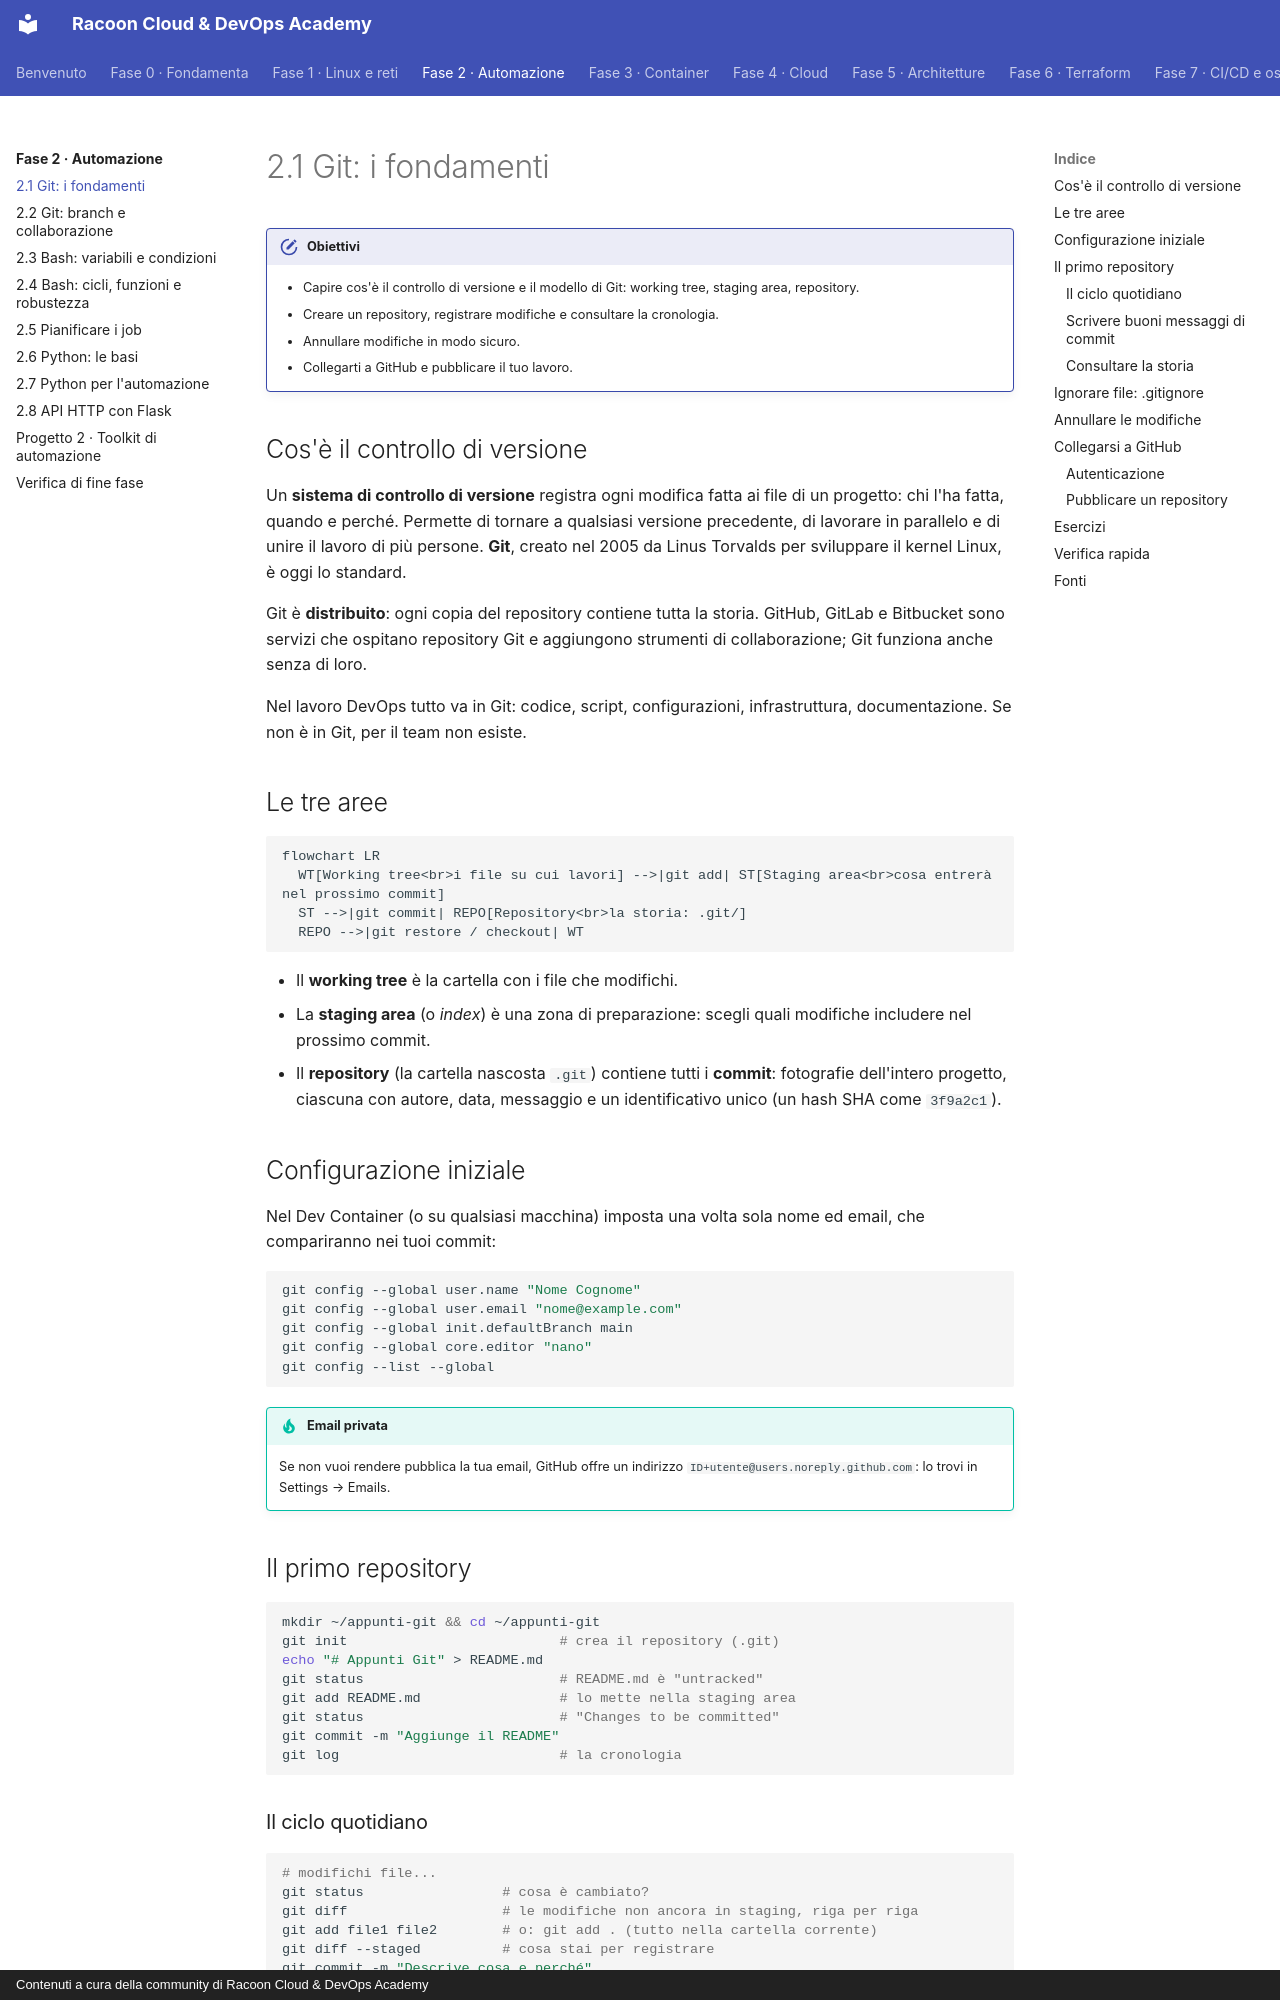

repository: imredracoon/racoon-cloud-devops-academy · page: fase-2/01-git-base/index.html · generator: mkdocs · copyright: Contenuti a cura della community di Racoon Cloud & DevOps Academy

# 2.1 Git: i fondamenti

!!! obiettivi "Obiettivi"
    - Capire cos'è il controllo di versione e il modello di Git: working tree, staging area, repository.
    - Creare un repository, registrare modifiche e consultare la cronologia.
    - Annullare modifiche in modo sicuro.
    - Collegarti a GitHub e pubblicare il tuo lavoro.

## Cos'è il controllo di versione

Un **sistema di controllo di versione** registra ogni modifica fatta ai file di un progetto: chi l'ha fatta,
quando e perché. Permette di tornare a qualsiasi versione precedente, di lavorare in parallelo e di unire il
lavoro di più persone. **Git**, creato nel 2005 da Linus Torvalds per sviluppare il kernel Linux, è oggi lo standard.

Git è **distribuito**: ogni copia del repository contiene tutta la storia. GitHub, GitLab e Bitbucket sono servizi
che ospitano repository Git e aggiungono strumenti di collaborazione; Git funziona anche senza di loro.

Nel lavoro DevOps tutto va in Git: codice, script, configurazioni, infrastruttura, documentazione. Se non è in Git,
per il team non esiste.

## Le tre aree

```mermaid
flowchart LR
  WT[Working tree<br>i file su cui lavori] -->|git add| ST[Staging area<br>cosa entrerà nel prossimo commit]
  ST -->|git commit| REPO[Repository<br>la storia: .git/]
  REPO -->|git restore / checkout| WT
```

- Il **working tree** è la cartella con i file che modifichi.
- La **staging area** (o *index*) è una zona di preparazione: scegli quali modifiche includere nel prossimo commit.
- Il **repository** (la cartella nascosta `.git`) contiene tutti i **commit**: fotografie dell'intero progetto,
  ciascuna con autore, data, messaggio e un identificativo unico (un hash SHA come `3f9a2c1`).

## Configurazione iniziale

Nel Dev Container (o su qualsiasi macchina) imposta una volta sola nome ed email, che compariranno nei tuoi commit:

```bash
git config --global user.name "Nome Cognome"
git config --global user.email "nome@example.com"
git config --global init.defaultBranch main
git config --global core.editor "nano"
git config --list --global
```

!!! tip "Email privata"
    Se non vuoi rendere pubblica la tua email, GitHub offre un indirizzo `ID+utente@users.noreply.github.com`:
    lo trovi in Settings → Emails.

## Il primo repository

```bash
mkdir ~/appunti-git && cd ~/appunti-git
git init                          # crea il repository (.git)
echo "# Appunti Git" > README.md
git status                        # README.md è "untracked"
git add README.md                 # lo mette nella staging area
git status                        # "Changes to be committed"
git commit -m "Aggiunge il README"
git log                           # la cronologia
```

### Il ciclo quotidiano

```bash
# modifichi file...
git status                 # cosa è cambiato?
git diff                   # le modifiche non ancora in staging, riga per riga
git add file1 file2        # o: git add . (tutto nella cartella corrente)
git diff --staged          # cosa stai per registrare
git commit -m "Descrive cosa e perché"
```

### Scrivere buoni messaggi di commit

Un messaggio di commit spiega **cosa** cambia e **perché**, in modo che fra sei mesi un collega (o tu) capisca
senza leggere il codice. Convenzioni diffuse:

- prima riga breve (fino a circa 50 caratteri), all'imperativo o all'indicativo, senza punto finale;
- se serve, una riga vuota e poi una spiegazione più lunga;
- un commit = una modifica logica. Non mescolare correzioni e nuove funzioni.

Molti team usano i **Conventional Commits**: `feat: aggiunge l'endpoint /health`, `fix: corregge il timeout`,
`docs: aggiorna il README`.
